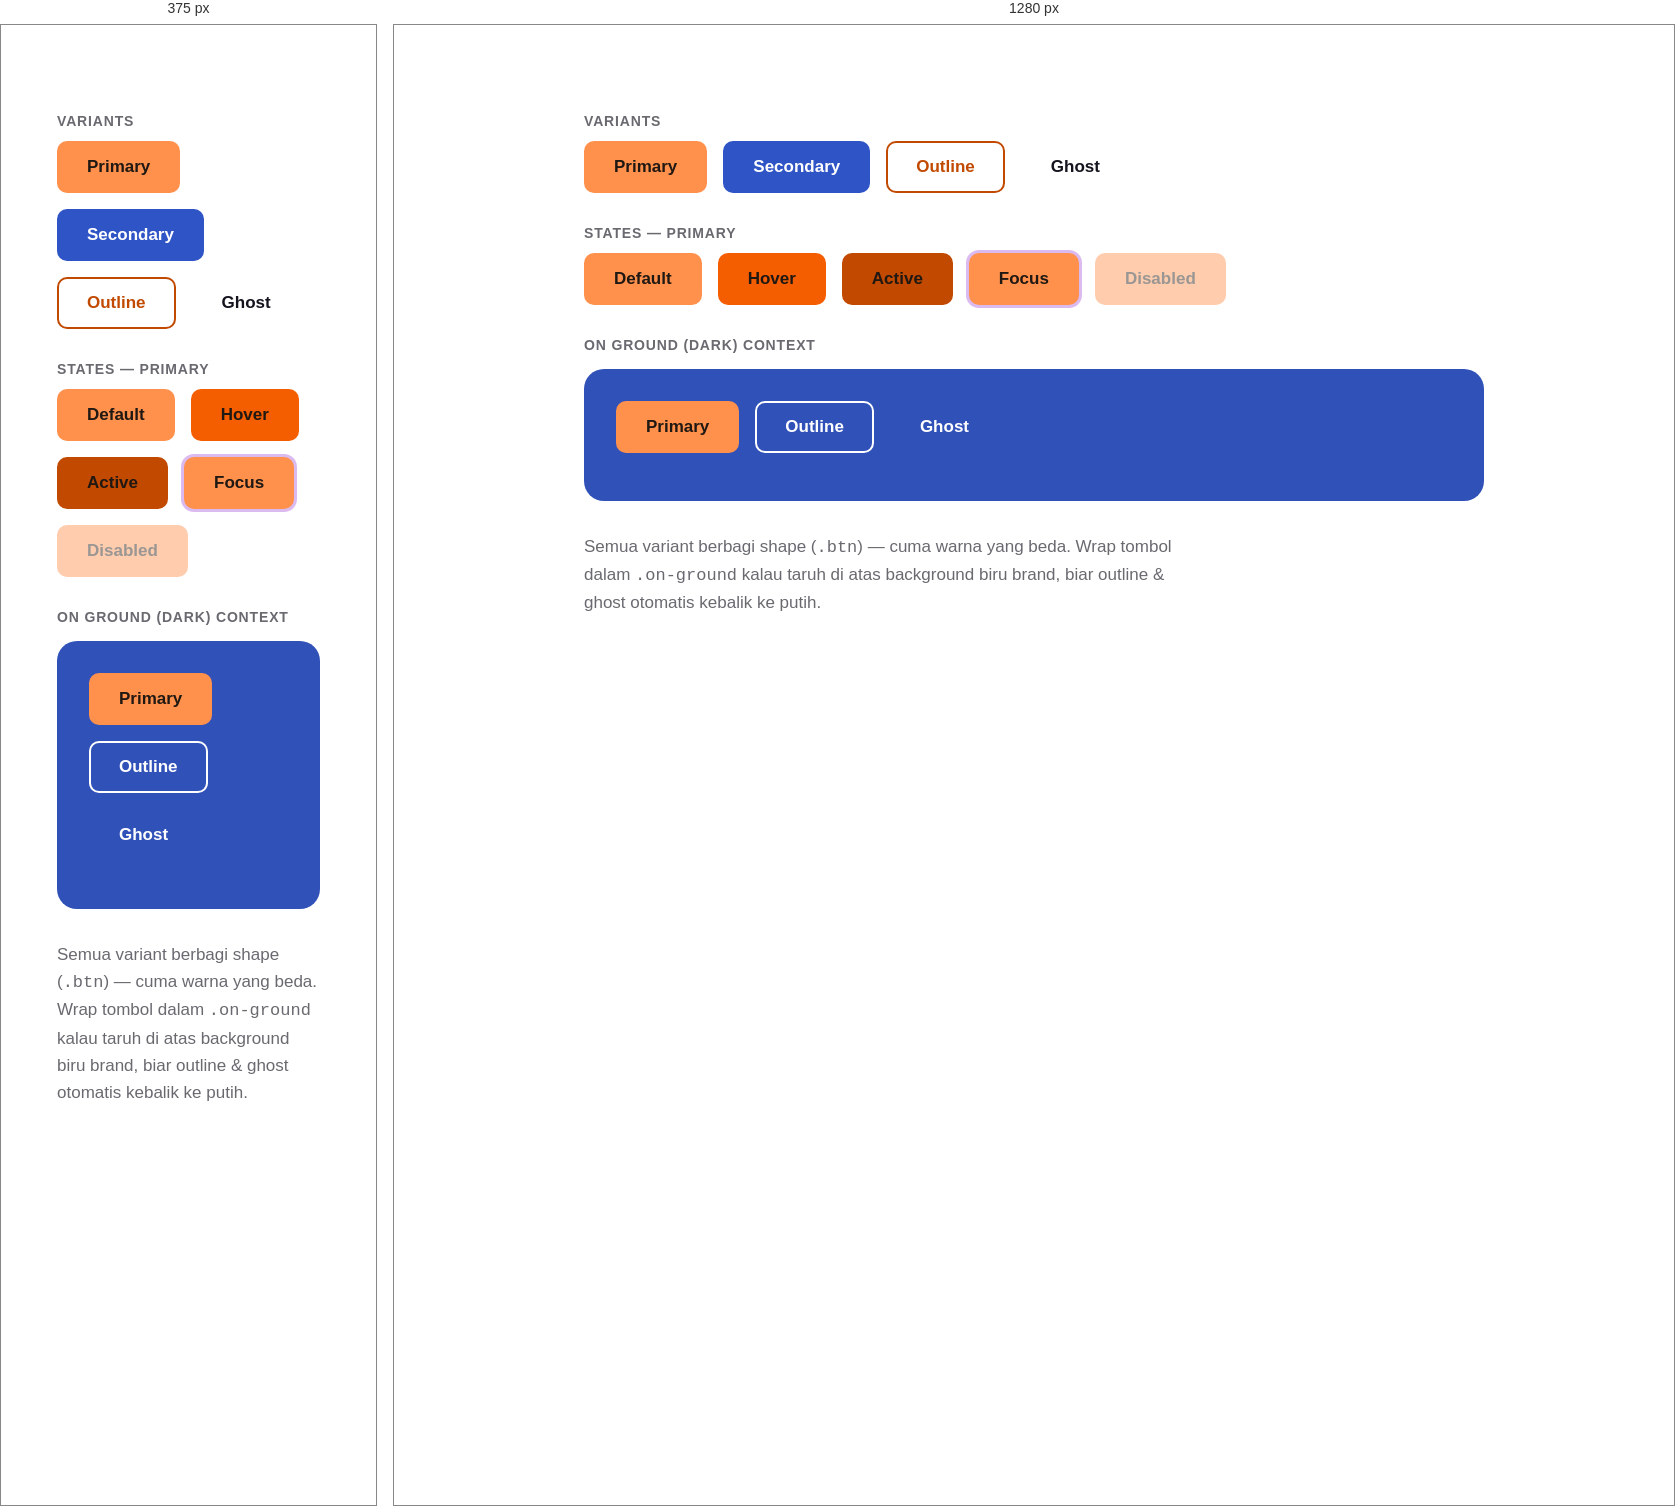
Rendered at 375 px and 1280 px, left to right.

<!-- file: button.html -->
<!DOCTYPE html>
<html lang="id">
<head>
<meta charset="UTF-8">
<title>Components — Button</title>
<link rel="stylesheet" href="../styles.css">
<style>
  body { padding:48px; }
  .wrap { max-width:900px; margin:0 auto; }
  .row { display:flex; gap:16px; align-items:center; margin-bottom:16px; flex-wrap:wrap; }
  .section-title { font-size:14px; font-weight:600; text-transform:uppercase; letter-spacing:.06em; color:var(--color-surface-text-muted); margin:32px 0 12px; }
  .on-ground.wrap-dark { padding:32px; border-radius:20px; margin-top:16px; }
</style>
</head>
<body>
<div class="wrap">
  <div class="section-title">Variants</div>
  <div class="row">
    <button class="btn btn-primary">Primary</button>
    <button class="btn btn-secondary">Secondary</button>
    <button class="btn btn-outline">Outline</button>
    <button class="btn btn-ghost">Ghost</button>
  </div>

  <div class="section-title">States — primary</div>
  <div class="row">
    <button class="btn btn-primary">Default</button>
    <button class="btn btn-primary" style="background:var(--color-accent-600)">Hover</button>
    <button class="btn btn-primary" style="background:var(--color-accent-700)">Active</button>
    <button class="btn btn-primary" style="box-shadow:var(--focus-ring)">Focus</button>
    <button class="btn btn-primary" disabled>Disabled</button>
  </div>

  <div class="section-title">On ground (dark) context</div>
  <div class="on-ground wrap-dark">
    <div class="row">
      <button class="btn btn-primary">Primary</button>
      <button class="btn btn-outline">Outline</button>
      <button class="btn btn-ghost">Ghost</button>
    </div>
  </div>

  <p style="margin-top:32px; color:var(--color-surface-text-muted); max-width:600px;">
    Semua variant berbagi shape (<code>.btn</code>) — cuma warna yang beda. Wrap tombol dalam <code>.on-ground</code> kalau taruh di atas background biru brand, biar outline &amp; ghost otomatis kebalik ke putih.
  </p>
</div>
</body>
</html>


/* @media block from styles.css */
@media (max-width: 767px) {
  .grid > [class*="col-"] { grid-column: 1 / -1; }
}